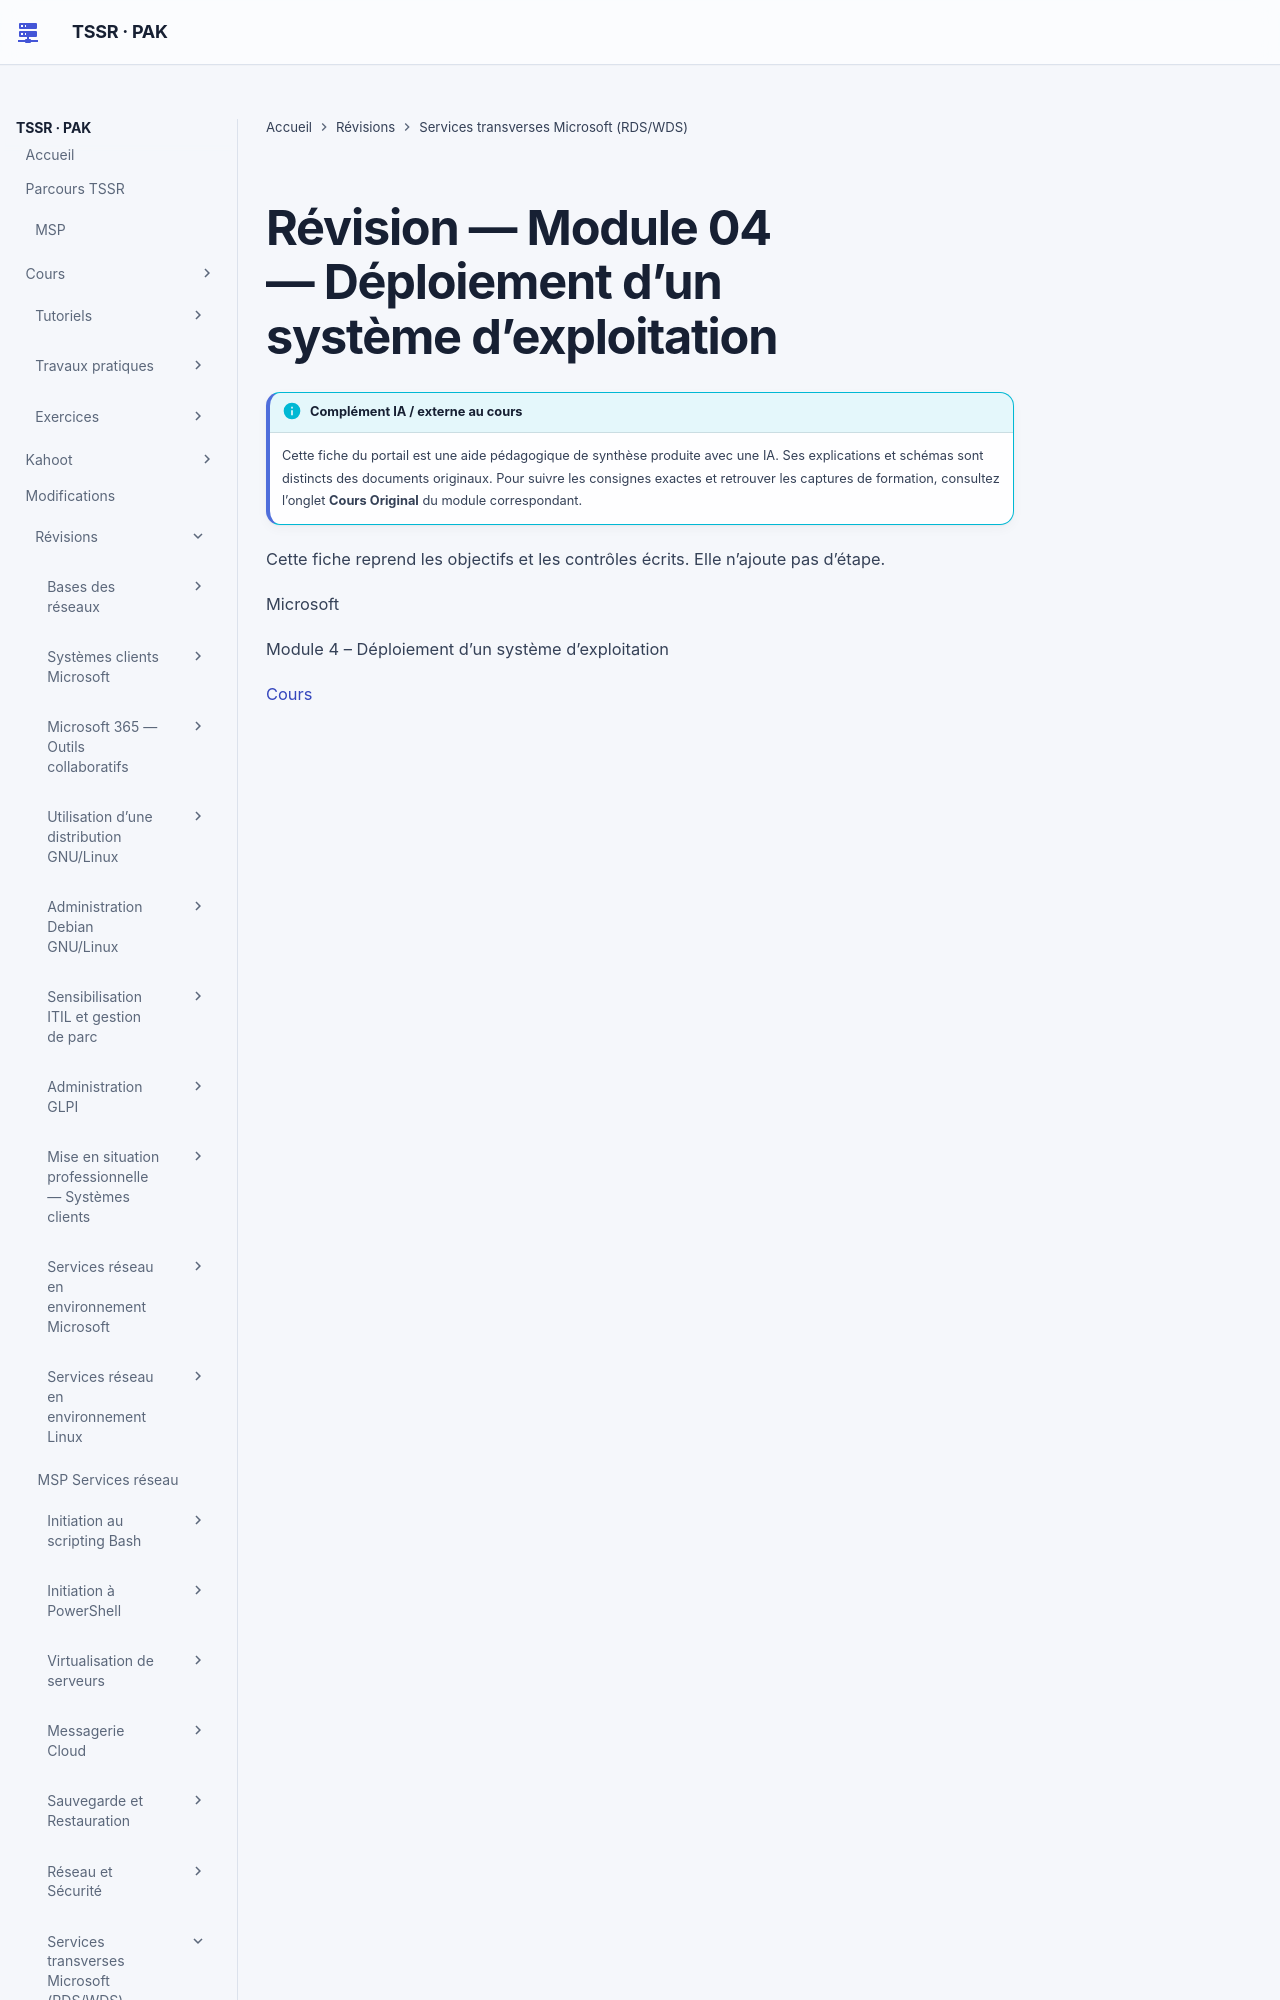

repository: sk34pk25/tssr-cours · page: revision/18-services-transverses-microsoft/module-04/index.html · generator: mkdocs

# Révision — Module 04 — Déploiement d’un système d’exploitation

Cette fiche reprend les objectifs et les contrôles écrits. Elle n’ajoute pas d’étape.

Microsoft

Module 4 – Déploiement d’un système d’exploitation
